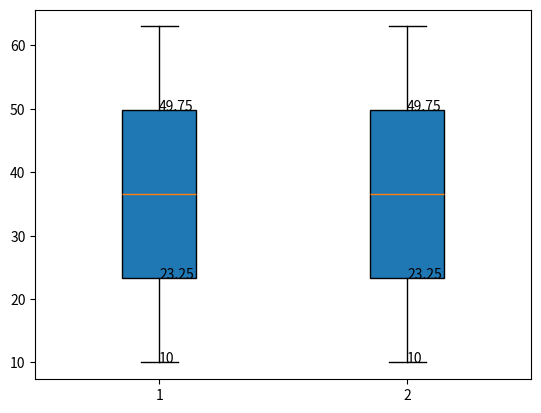

Write the Python code that produced this figure.
from matplotlib import pyplot as plt
import numpy as np
import pandas as pd
from matplotlib.cbook import boxplot_stats

x = np.arange(10, 64)
y = np.arange(10, 64)
data = [x, y]

bp = boxplot_stats(data)

plt.boxplot(data, patch_artist=True, widths=0.3)
j = 1
for i in bp:
    plt.text(j, i['whislo'], i['whislo'])
    plt.text(j, i['q1'], i['q1'])
    plt.text(j, i['q3'], i['q3'])
    j = j + 1
    
plt.show()
